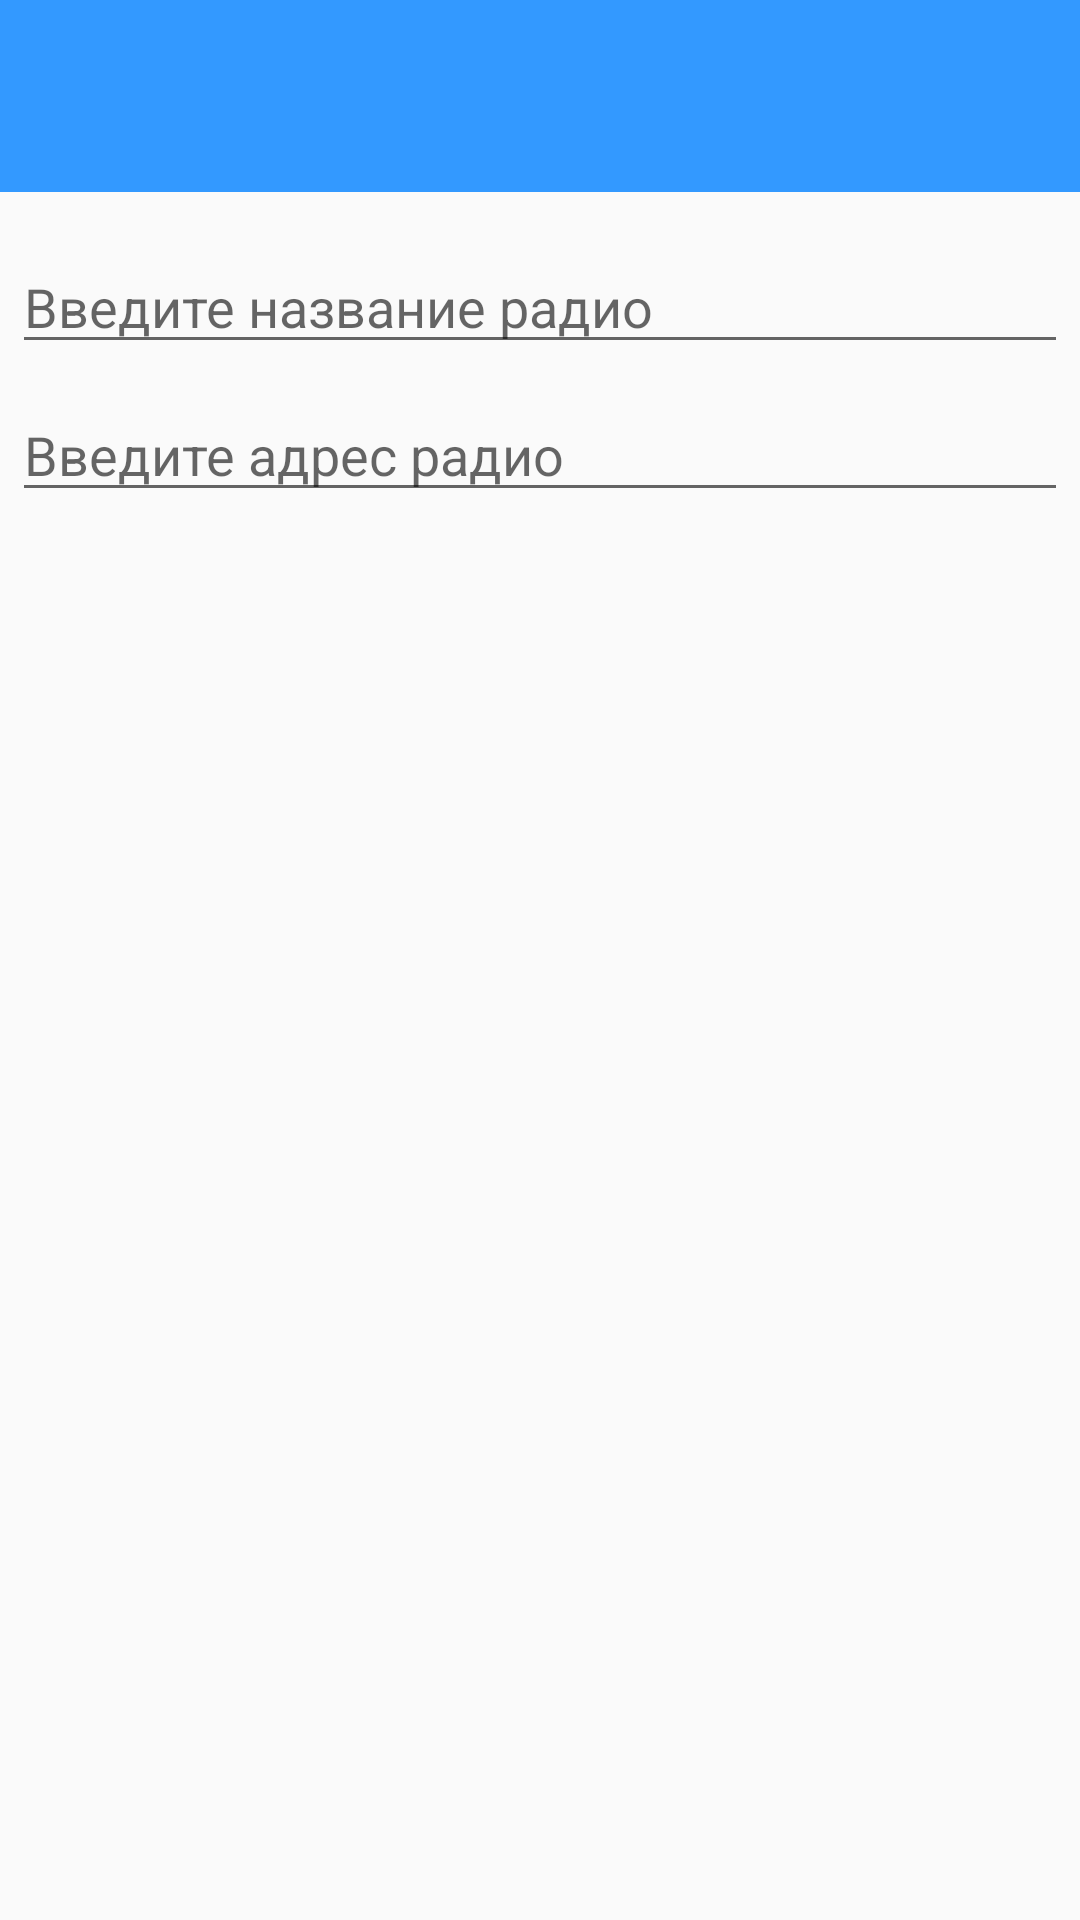

Here is an Android app screen rendered from its layout file. Give the layout XML and the strings, colors and styles it references.
<!-- AndroidManifest.xml: application theme AppTheme -->
<!-- res/layout/dialog.xml -->
<?xml version="1.0" encoding="utf-8"?>
<LinearLayout xmlns:android="http://schemas.android.com/apk/res/android"
    android:orientation="vertical"
    android:layout_width="wrap_content"
    android:layout_height="wrap_content">
    <ImageView

        android:layout_width="match_parent"
        android:layout_height="64dp"
        android:scaleType="center"
        android:background="#3399ff"
        android:contentDescription="@string/app_name" />

    <EditText
        android:id="@+id/title"
        android:inputType="text"
        android:layout_width="match_parent"
        android:layout_height="wrap_content"
        android:layout_marginTop="16dp"
        android:layout_marginLeft="4dp"
        android:layout_marginRight="4dp"
        android:layout_marginBottom="4dp"
        android:hint="Введите название радио" />
    <EditText
        android:id="@+id/url"
        android:inputType="textUri"
        android:layout_width="match_parent"
        android:layout_height="wrap_content"
        android:layout_marginTop="4dp"
        android:layout_marginLeft="4dp"
        android:layout_marginRight="4dp"
        android:layout_marginBottom="16dp"
        android:fontFamily="sans-serif"
        android:hint="Введите адрес радио"/>
</LinearLayout>
<!-- resources referenced by this layout -->
<resources>
  <string name="app_name">MediaPlayer</string>
  <style name="AppTheme" parent="Theme.AppCompat.Light.DarkActionBar">
          
          <item name="colorPrimary">#607D8B</item>
          <item name="colorPrimaryDark">#455A64</item>
          <item name="colorAccent">#9E9E9E</item>
          <item name="android:textColor">#FFFFFF</item>
      </style>
</resources>
